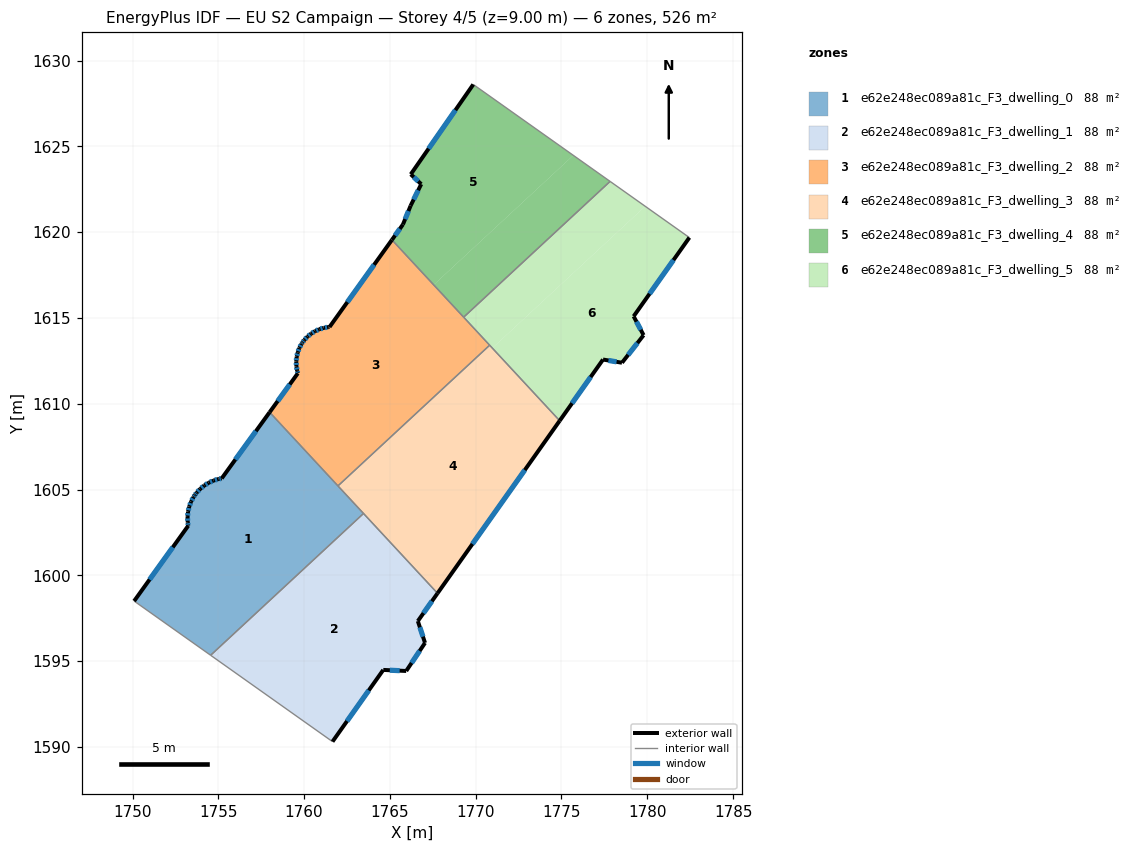
=== STOREY PLAN SPEC (per zone: floor XY polygon, exterior-wall plan segments, windows/doors) ===
zone 1: e62e248ec089a81c_F3_dwelling_0  (87.6 m²)
  floor: (1757.99, 1609.51) (1763.46, 1603.61) (1754.55, 1595.34) (1750.09, 1598.50) (1753.25, 1602.89) (1753.22, 1603.10) (1753.21, 1603.41) (1753.24, 1603.71) (1753.30, 1604.01) (1753.41, 1604.30) (1753.56, 1604.57) (1753.64, 1604.69) (1753.73, 1604.82) (1753.94, 1605.04) (1754.18, 1605.24) (1754.44, 1605.40) (1754.72, 1605.53) (1755.01, 1605.62) (1755.20, 1605.65)
  exterior wall: (1753.41, 1604.30) – (1753.30, 1604.01)  [0.3 m]
    window: (1753.38, 1604.21) – (1753.34, 1604.09)  [0.2 m²]
  exterior wall: (1753.56, 1604.57) – (1753.41, 1604.30)  [0.3 m]
    window: (1753.52, 1604.49) – (1753.45, 1604.37)  [0.2 m²]
  exterior wall: (1753.64, 1604.69) – (1753.56, 1604.57)  [0.1 m]
    window: (1753.61, 1604.65) – (1753.58, 1604.60)  [0.1 m²]
  exterior wall: (1753.73, 1604.82) – (1753.64, 1604.69)  [0.2 m]
    window: (1753.71, 1604.78) – (1753.66, 1604.72)  [0.1 m²]
  exterior wall: (1753.94, 1605.04) – (1753.73, 1604.82)  [0.3 m]
    window: (1753.88, 1604.98) – (1753.79, 1604.88)  [0.2 m²]
  exterior wall: (1754.18, 1605.24) – (1753.94, 1605.04)  [0.3 m]
    window: (1754.11, 1605.18) – (1754.01, 1605.10)  [0.2 m²]
  exterior wall: (1754.44, 1605.40) – (1754.18, 1605.24)  [0.3 m]
    window: (1754.37, 1605.35) – (1754.25, 1605.28)  [0.2 m²]
  exterior wall: (1754.72, 1605.53) – (1754.44, 1605.40)  [0.3 m]
    window: (1754.64, 1605.49) – (1754.52, 1605.43)  [0.2 m²]
  exterior wall: (1755.01, 1605.62) – (1754.72, 1605.53)  [0.3 m]
    window: (1754.93, 1605.59) – (1754.80, 1605.55)  [0.2 m²]
  exterior wall: (1755.20, 1605.65) – (1755.01, 1605.62)  [0.2 m]
    window: (1755.14, 1605.64) – (1755.07, 1605.63)  [0.1 m²]
  exterior wall: (1757.99, 1609.51) – (1755.20, 1605.65)  [4.8 m]
    window: (1757.19, 1608.41) – (1756.00, 1606.75)  [2.6 m²]
  exterior wall: (1753.25, 1602.89) – (1750.09, 1598.50)  [5.4 m]
    window: (1752.35, 1601.64) – (1751.00, 1599.76)  [3.0 m²]
  exterior wall: (1753.22, 1603.10) – (1753.25, 1602.89)  [0.2 m]
    window: (1753.23, 1603.04) – (1753.24, 1602.95)  [0.1 m²]
  exterior wall: (1753.21, 1603.41) – (1753.22, 1603.10)  [0.3 m]
    window: (1753.21, 1603.32) – (1753.21, 1603.19)  [0.2 m²]
  exterior wall: (1753.24, 1603.71) – (1753.21, 1603.41)  [0.3 m]
    window: (1753.23, 1603.62) – (1753.22, 1603.49)  [0.2 m²]
  exterior wall: (1753.30, 1604.01) – (1753.24, 1603.71)  [0.3 m]
    window: (1753.29, 1603.92) – (1753.26, 1603.80)  [0.2 m²]
  interior walls: 4
zone 2: e62e248ec089a81c_F3_dwelling_1  (87.6 m²)
  floor: (1763.46, 1603.61) (1767.78, 1598.96) (1766.63, 1597.34) (1767.05, 1596.07) (1765.95, 1594.43) (1764.61, 1594.49) (1761.66, 1590.31) (1754.55, 1595.34)
  exterior wall: (1765.95, 1594.43) – (1767.05, 1596.07)  [2.0 m]
    window: (1766.26, 1594.90) – (1766.73, 1595.60)  [1.1 m²]
  exterior wall: (1764.61, 1594.49) – (1765.95, 1594.43)  [1.3 m]
    window: (1765.00, 1594.47) – (1765.57, 1594.45)  [0.7 m²]
  exterior wall: (1761.66, 1590.31) – (1764.61, 1594.49)  [5.1 m]
    window: (1762.50, 1591.50) – (1763.77, 1593.30)  [2.8 m²]
  exterior wall: (1766.63, 1597.34) – (1767.78, 1598.96)  [2.0 m]
    window: (1766.96, 1597.80) – (1767.45, 1598.49)  [1.1 m²]
  exterior wall: (1767.05, 1596.07) – (1766.63, 1597.34)  [1.3 m]
    window: (1766.93, 1596.43) – (1766.75, 1596.97)  [0.7 m²]
  interior walls: 3
zone 3: e62e248ec089a81c_F3_dwelling_2  (87.6 m²)
  floor: (1765.12, 1619.55) (1770.81, 1613.41) (1761.97, 1605.21) (1757.99, 1609.51) (1759.63, 1611.78) (1759.59, 1611.92) (1759.55, 1612.19) (1759.54, 1612.46) (1759.57, 1612.73) (1759.63, 1613.00) (1759.72, 1613.25) (1759.85, 1613.49) (1759.90, 1613.57) (1760.01, 1613.71) (1760.20, 1613.91) (1760.41, 1614.09) (1760.64, 1614.23) (1760.88, 1614.34) (1761.14, 1614.42) (1761.41, 1614.47) (1761.48, 1614.47)
  exterior wall: (1759.57, 1612.73) – (1759.54, 1612.46)  [0.3 m]
    window: (1759.56, 1612.65) – (1759.55, 1612.54)  [0.2 m²]
  exterior wall: (1759.63, 1613.00) – (1759.57, 1612.73)  [0.3 m]
    window: (1759.61, 1612.92) – (1759.58, 1612.81)  [0.1 m²]
  exterior wall: (1759.72, 1613.25) – (1759.63, 1613.00)  [0.3 m]
    window: (1759.70, 1613.18) – (1759.66, 1613.07)  [0.1 m²]
  exterior wall: (1759.85, 1613.49) – (1759.72, 1613.25)  [0.3 m]
    window: (1759.81, 1613.42) – (1759.76, 1613.32)  [0.1 m²]
  exterior wall: (1759.90, 1613.57) – (1759.85, 1613.49)  [0.1 m]
    window: (1759.89, 1613.55) – (1759.87, 1613.52)  [0.1 m²]
  exterior wall: (1760.01, 1613.71) – (1759.90, 1613.57)  [0.2 m]
    window: (1759.98, 1613.67) – (1759.93, 1613.61)  [0.1 m²]
  exterior wall: (1760.20, 1613.91) – (1760.01, 1613.71)  [0.3 m]
    window: (1760.14, 1613.86) – (1760.06, 1613.77)  [0.2 m²]
  exterior wall: (1760.41, 1614.09) – (1760.20, 1613.91)  [0.3 m]
    window: (1760.35, 1614.04) – (1760.26, 1613.96)  [0.2 m²]
  exterior wall: (1760.64, 1614.23) – (1760.41, 1614.09)  [0.3 m]
    window: (1760.57, 1614.19) – (1760.47, 1614.13)  [0.1 m²]
  exterior wall: (1760.88, 1614.34) – (1760.64, 1614.23)  [0.3 m]
    window: (1760.81, 1614.31) – (1760.71, 1614.26)  [0.1 m²]
  exterior wall: (1761.14, 1614.42) – (1760.88, 1614.34)  [0.3 m]
    window: (1761.07, 1614.40) – (1760.96, 1614.37)  [0.2 m²]
  exterior wall: (1761.41, 1614.47) – (1761.14, 1614.42)  [0.3 m]
    window: (1761.34, 1614.46) – (1761.22, 1614.44)  [0.1 m²]
  exterior wall: (1761.48, 1614.47) – (1761.41, 1614.47)  [0.1 m]
  exterior wall: (1765.12, 1619.55) – (1761.48, 1614.47)  [6.2 m]
    window: (1764.08, 1618.10) – (1762.52, 1615.93)  [3.4 m²]
  exterior wall: (1759.63, 1611.78) – (1757.99, 1609.51)  [2.8 m]
    window: (1759.16, 1611.13) – (1758.46, 1610.16)  [1.5 m²]
  exterior wall: (1759.59, 1611.92) – (1759.63, 1611.78)  [0.1 m]
    window: (1759.61, 1611.88) – (1759.62, 1611.82)  [0.1 m²]
  exterior wall: (1759.55, 1612.19) – (1759.59, 1611.92)  [0.3 m]
    window: (1759.56, 1612.11) – (1759.58, 1612.00)  [0.2 m²]
  exterior wall: (1759.54, 1612.46) – (1759.55, 1612.19)  [0.3 m]
    window: (1759.54, 1612.38) – (1759.55, 1612.27)  [0.1 m²]
  interior walls: 4
zone 4: e62e248ec089a81c_F3_dwelling_3  (87.7 m²)
  floor: (1770.81, 1613.41) (1774.90, 1609.01) (1767.78, 1598.96) (1761.97, 1605.21)
  exterior wall: (1767.78, 1598.96) – (1774.90, 1609.01)  [12.3 m]
    window: (1769.81, 1601.83) – (1772.86, 1606.14)  [6.8 m²]
  interior walls: 4
zone 5: e62e248ec089a81c_F3_dwelling_4  (87.7 m²)
  floor: (1775.69, 1624.48) (1767.55, 1616.93) (1765.12, 1619.55) (1765.76, 1620.45) (1766.21, 1621.55) (1766.83, 1622.80) (1766.22, 1623.38) (1769.86, 1628.61)
  floor: (1777.83, 1622.96) (1769.30, 1615.05) (1767.55, 1616.93) (1775.69, 1624.48)
  exterior wall: (1769.86, 1628.61) – (1766.22, 1623.38)  [6.4 m]
    window: (1768.82, 1627.11) – (1767.26, 1624.87)  [3.5 m²]
  exterior wall: (1765.76, 1620.45) – (1765.12, 1619.55)  [1.1 m]
    window: (1765.58, 1620.20) – (1765.30, 1619.81)  [0.6 m²]
  exterior wall: (1766.21, 1621.55) – (1765.76, 1620.45)  [1.2 m]
    window: (1766.08, 1621.23) – (1765.89, 1620.76)  [0.7 m²]
  exterior wall: (1766.83, 1622.80) – (1766.21, 1621.55)  [1.4 m]
    window: (1766.65, 1622.44) – (1766.39, 1621.90)  [0.8 m²]
  exterior wall: (1766.22, 1623.38) – (1766.83, 1622.80)  [0.8 m]
    window: (1766.39, 1623.21) – (1766.65, 1622.96)  [0.5 m²]
  interior walls: 3
zone 6: e62e248ec089a81c_F3_dwelling_5  (87.6 m²)
  floor: (1779.88, 1621.51) (1770.97, 1613.25) (1769.30, 1615.05) (1777.83, 1622.96)
  floor: (1782.45, 1619.69) (1779.21, 1615.10) (1779.79, 1614.00) (1778.53, 1612.39) (1777.42, 1612.58) (1774.90, 1609.01) (1770.97, 1613.25) (1779.88, 1621.51)
  exterior wall: (1778.53, 1612.39) – (1779.79, 1614.00)  [2.0 m]
    window: (1778.89, 1612.85) – (1779.43, 1613.54)  [1.1 m²]
  exterior wall: (1777.42, 1612.58) – (1778.53, 1612.39)  [1.1 m]
    window: (1777.74, 1612.53) – (1778.21, 1612.45)  [0.6 m²]
  exterior wall: (1774.90, 1609.01) – (1777.42, 1612.58)  [4.4 m]
    window: (1775.62, 1610.03) – (1776.70, 1611.56)  [2.4 m²]
  exterior wall: (1779.21, 1615.10) – (1782.45, 1619.69)  [5.6 m]
    window: (1780.13, 1616.41) – (1781.53, 1618.38)  [3.1 m²]
  exterior wall: (1779.79, 1614.00) – (1779.21, 1615.10)  [1.2 m]
    window: (1779.62, 1614.31) – (1779.37, 1614.78)  [0.7 m²]
  interior walls: 4

=== DERIVED (storey summary) ===
Building: EU S2 Campaign
Storey: 4 of 5  (floor level z = 9.00 m)
Storey gross floor area: 525.9 m²
Zones on this storey: 6
  - e62e248ec089a81c_F3_dwelling_0: floor 87.6 m²; exterior wall 13.9 m (41.8 m²); 16 window(s) 7.7 m²; WWR 18.4%
  - e62e248ec089a81c_F3_dwelling_1: floor 87.6 m²; exterior wall 11.8 m (35.3 m²); 5 window(s) 6.5 m²; WWR 18.4%
  - e62e248ec089a81c_F3_dwelling_2: floor 87.6 m²; exterior wall 12.8 m (38.4 m²); 17 window(s) 7.0 m²; WWR 18.3%
  - e62e248ec089a81c_F3_dwelling_3: floor 87.7 m²; exterior wall 12.3 m (37.0 m²); 1 window(s) 6.8 m²; WWR 18.4%
  - e62e248ec089a81c_F3_dwelling_4: floor 87.7 m²; exterior wall 10.9 m (32.7 m²); 5 window(s) 6.0 m²; WWR 18.4%
  - e62e248ec089a81c_F3_dwelling_5: floor 87.6 m²; exterior wall 14.4 m (43.2 m²); 5 window(s) 7.9 m²; WWR 18.4%
Zone adjacency (shared interzone walls):
  - e62e248ec089a81c_F3_dwelling_0 ↔ e62e248ec089a81c_F3_dwelling_1
  - e62e248ec089a81c_F3_dwelling_0 ↔ e62e248ec089a81c_F3_dwelling_2
  - e62e248ec089a81c_F3_dwelling_0 ↔ e62e248ec089a81c_F3_dwelling_3
  - e62e248ec089a81c_F3_dwelling_1 ↔ e62e248ec089a81c_F3_dwelling_3
  - e62e248ec089a81c_F3_dwelling_2 ↔ e62e248ec089a81c_F3_dwelling_3
  - e62e248ec089a81c_F3_dwelling_2 ↔ e62e248ec089a81c_F3_dwelling_4
  - e62e248ec089a81c_F3_dwelling_2 ↔ e62e248ec089a81c_F3_dwelling_5
  - e62e248ec089a81c_F3_dwelling_3 ↔ e62e248ec089a81c_F3_dwelling_5
  - e62e248ec089a81c_F3_dwelling_4 ↔ e62e248ec089a81c_F3_dwelling_5